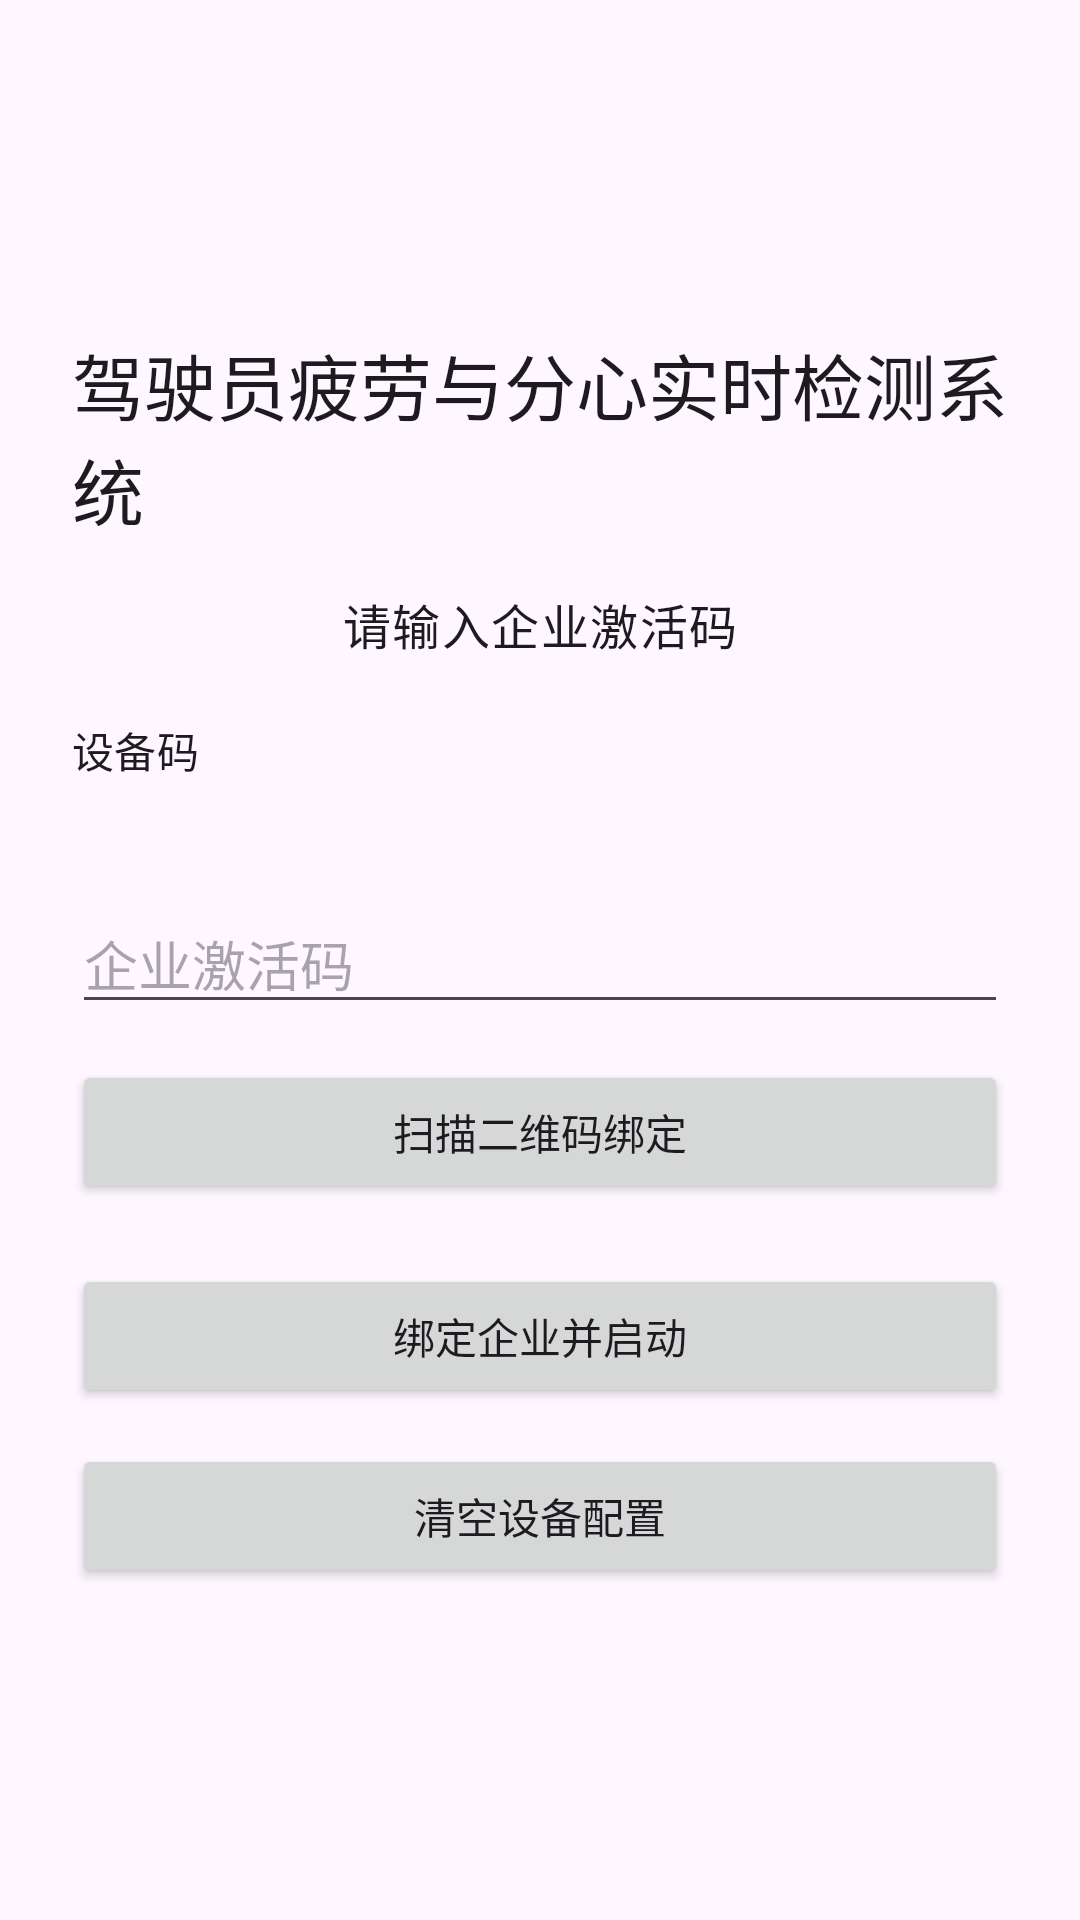

Produce the Android XML layout that renders to this screen, including the resource entries it uses.
<!-- AndroidManifest.xml: application theme Theme.DriveEdge -->
<!-- res/layout/activity_edge_launch.xml -->
<?xml version="1.0" encoding="utf-8"?>
<LinearLayout xmlns:android="http://schemas.android.com/apk/res/android"
  android:layout_width="match_parent"
  android:layout_height="match_parent"
  android:gravity="center"
  android:orientation="vertical"
  android:padding="24dp">

  <TextView
    android:layout_width="wrap_content"
    android:layout_height="wrap_content"
    android:layout_marginBottom="16dp"
    android:text="@string/app_name"
    android:textAppearance="@style/TextAppearance.Material3.HeadlineSmall" />

  <TextView
    android:id="@+id/launchStatusView"
    android:layout_width="match_parent"
    android:layout_height="wrap_content"
    android:gravity="center"
    android:text="@string/edge_launch_ready"
    android:textAppearance="@style/TextAppearance.Material3.BodyLarge" />

  <TextView
    android:layout_width="match_parent"
    android:layout_height="wrap_content"
    android:layout_marginTop="20dp"
    android:text="@string/edge_launch_device_code"
    android:textAppearance="@style/TextAppearance.Material3.LabelLarge" />

  <TextView
    android:id="@+id/deviceCodeView"
    android:layout_width="match_parent"
    android:layout_height="wrap_content"
    android:layout_marginTop="4dp"
    android:textAppearance="@style/TextAppearance.Material3.BodyLarge"
    android:textIsSelectable="true" />

  <EditText
    android:id="@+id/enterpriseActivationCodeInput"
    android:layout_width="match_parent"
    android:layout_height="wrap_content"
    android:layout_marginTop="12dp"
    android:hint="@string/edge_enterprise_activation_code_hint"
    android:inputType="text"
    android:maxLines="1" />

  <Button
    android:id="@+id/scanQrButton"
    android:layout_width="match_parent"
    android:layout_height="wrap_content"
    android:layout_marginTop="12dp"
    android:text="@string/edge_scan_qr" />

  <Button
    android:id="@+id/claimButton"
    android:layout_width="match_parent"
    android:layout_height="wrap_content"
    android:layout_marginTop="20dp"
    android:text="@string/edge_launch_retry" />

  <Button
    android:id="@+id/resetButton"
    android:layout_width="match_parent"
    android:layout_height="wrap_content"
    android:layout_marginTop="12dp"
    android:text="@string/edge_launch_reset" />
</LinearLayout>
<!-- resources referenced by this layout -->
<resources>
  <string name="app_name">驾驶员疲劳与分心实时检测系统</string>
  <string name="edge_enterprise_activation_code_hint">企业激活码</string>
  <string name="edge_launch_device_code">设备码</string>
  <string name="edge_launch_ready">请输入企业激活码</string>
  <string name="edge_launch_reset">清空设备配置</string>
  <string name="edge_launch_retry">绑定企业并启动</string>
  <string name="edge_scan_qr">扫描二维码绑定</string>
  <style name="Theme.DriveEdge" parent="Theme.Material3.DayNight.NoActionBar">
      <item name="colorPrimary">@color/driveedge_primary</item>
      <item name="colorOnPrimary">@color/driveedge_on_primary</item>
      <item name="android:statusBarColor" tools:targetApi="l">@android:color/transparent</item>
      <item name="android:navigationBarColor">@color/driveedge_surface</item>
    </style>
  <color name="driveedge_primary">#0D3B66</color>
  <color name="driveedge_on_primary">#FFFFFF</color>
  <color name="driveedge_surface">#F8F9FA</color>
</resources>
